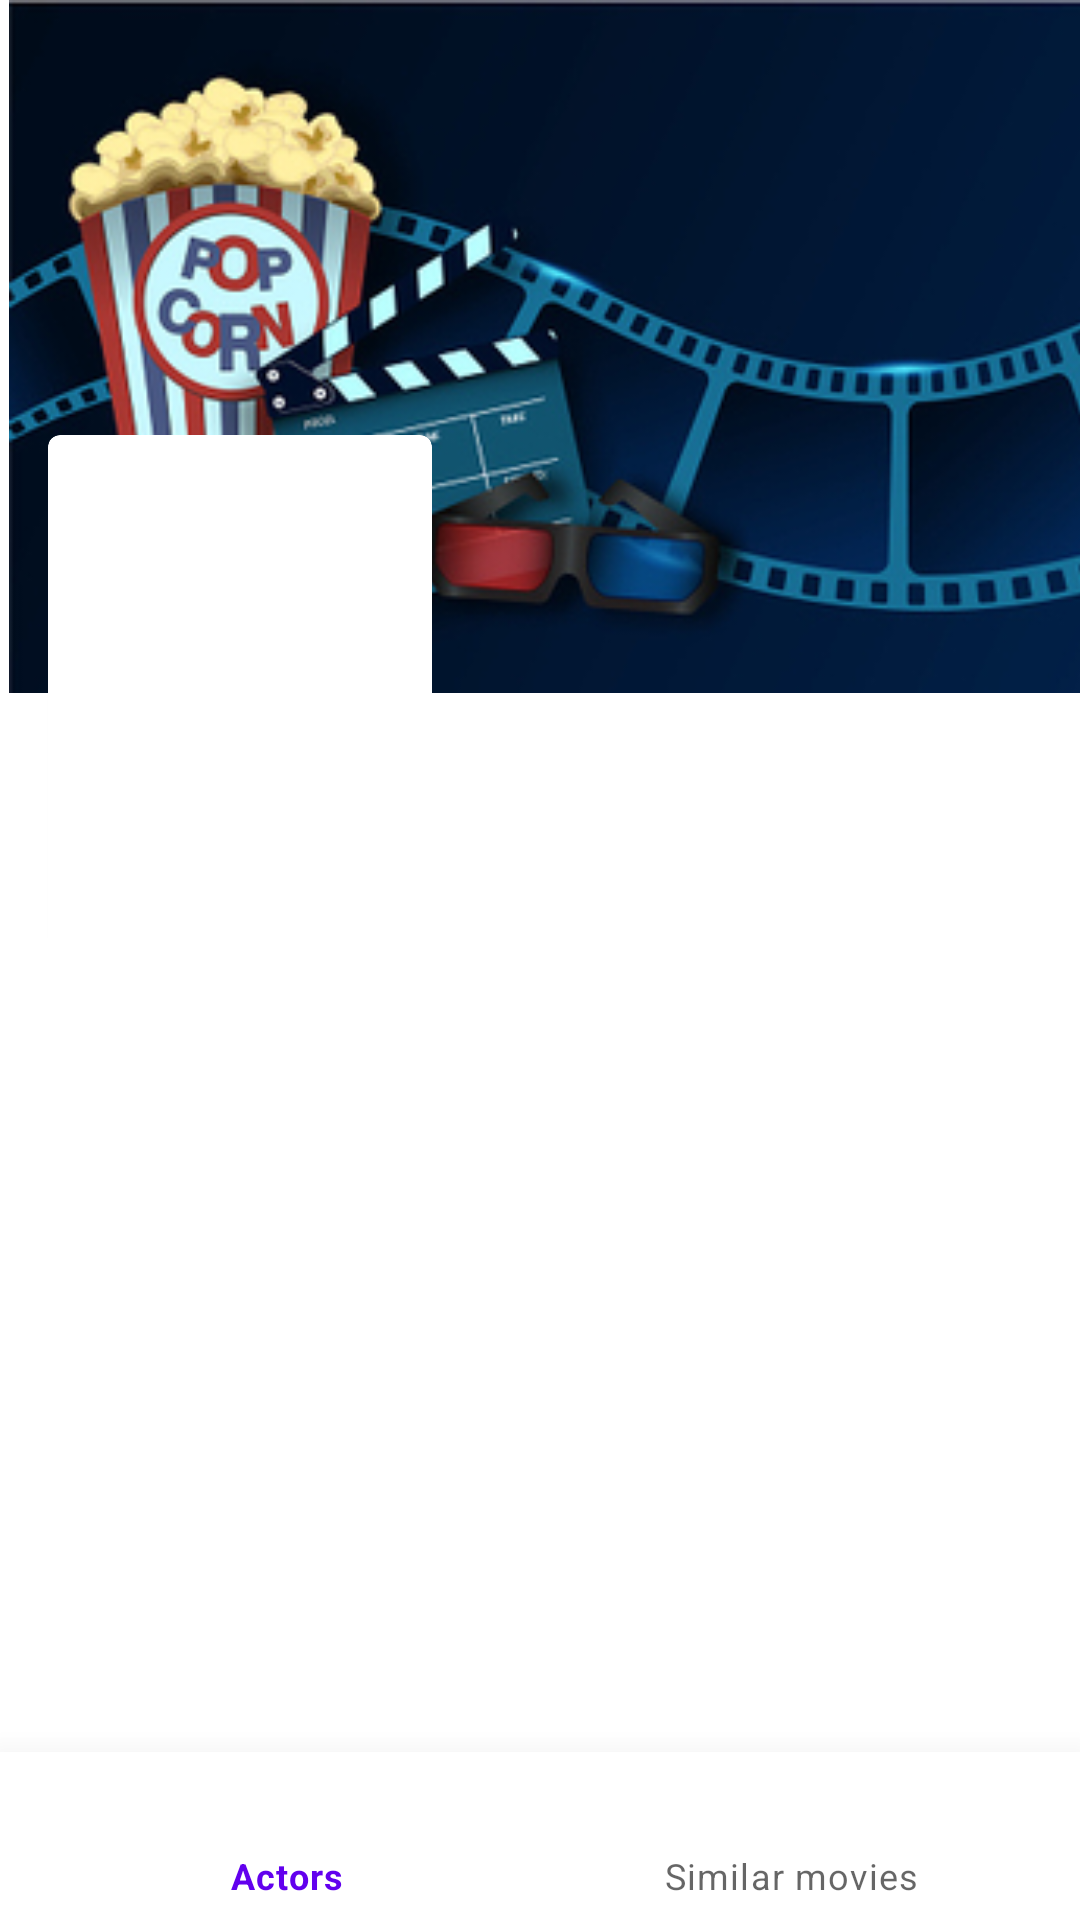

Layout XML and referenced resources for this Android screen:
<!-- AndroidManifest.xml: application theme Theme.MyApplication -->
<!-- res/layout/activity_movie_detail_result.xml -->
<?xml version="1.0" encoding="utf-8"?>
<androidx.constraintlayout.widget.ConstraintLayout xmlns:android="http://schemas.android.com/apk/res/android"
    xmlns:app="http://schemas.android.com/apk/res-auto"
    xmlns:tools="http://schemas.android.com/tools"
    android:layout_width="match_parent"
    android:layout_height="match_parent">

    <androidx.core.widget.NestedScrollView
        android:layout_width="match_parent"
        android:layout_height="match_parent"
        android:fillViewport="true">

        <androidx.constraintlayout.widget.ConstraintLayout
            android:layout_width="match_parent"
            android:layout_height="wrap_content">

            <ImageView
                android:id="@+id/movie_backdrop"
                android:layout_width="467dp"
                android:layout_height="231dp"
                app:layout_constraintBottom_toBottomOf="@+id/backdrop_guideline"
                app:layout_constraintEnd_toEndOf="parent"
                app:layout_constraintHorizontal_bias="0.0"
                app:layout_constraintStart_toStartOf="parent"
                app:layout_constraintTop_toTopOf="parent"
                app:layout_constraintVertical_bias="0.0"
                app:srcCompat="@drawable/backdrop" />

            <androidx.cardview.widget.CardView
                android:id="@+id/movie_poster_card"
                android:layout_width="128dp"
                android:layout_height="172dp"
                android:layout_marginStart="16dp"
                android:layout_marginEnd="8dp"
                app:cardCornerRadius="4dp"
                app:layout_constraintBottom_toBottomOf="@+id/backdrop_guideline"
                app:layout_constraintStart_toStartOf="parent"
                app:layout_constraintTop_toBottomOf="@+id/backdrop_guideline">

                <ImageView
                    android:id="@+id/movie_poster"
                    android:transitionName="poster"
                    android:layout_width="match_parent"
                    android:layout_height="match_parent" />

            </androidx.cardview.widget.CardView>

            <androidx.constraintlayout.widget.Guideline
                android:id="@+id/backdrop_guideline"
                android:layout_width="wrap_content"
                android:layout_height="wrap_content"
                android:orientation="horizontal"
                app:layout_constraintGuide_percent="0.36" />

            <TextView
                android:id="@+id/movie_title"
                android:transitionName="title"
                android:layout_width="0dp"
                android:layout_height="wrap_content"
                android:layout_marginStart="16dp"
                android:layout_marginTop="28dp"
                android:layout_marginEnd="16dp"
                android:textColor="@color/lilac"
                android:textSize="24dp"
                android:textStyle="bold"
                app:layout_constraintEnd_toEndOf="parent"
                app:layout_constraintHorizontal_bias="0.0"
                app:layout_constraintStart_toEndOf="@id/movie_poster_card"
                app:layout_constraintTop_toBottomOf="@+id/movie_backdrop" />

            <TextView
                android:id="@+id/movie_release_date"
                android:layout_width="266dp"
                android:layout_height="18dp"
                android:textColor="#757575"
                android:textSize="14sp"
                app:layout_constraintStart_toStartOf="@+id/movie_title"
                app:layout_constraintTop_toBottomOf="@+id/movie_title" />

            <TextView
                android:id="@+id/movie_genre"
                android:layout_width="wrap_content"
                android:layout_height="wrap_content"
                android:textColor="#757575"
                android:textSize="14sp"
                app:layout_constraintStart_toStartOf="@+id/movie_title"
                app:layout_constraintTop_toBottomOf="@+id/movie_release_date" />

            <TextView
                android:id="@+id/movie_website"
                android:layout_width="wrap_content"
                android:layout_height="wrap_content"
                android:layout_marginTop="24dp"
                android:textColor="@color/highlightColor"
                android:textSize="14sp"
                app:layout_constraintStart_toStartOf="@id/movie_poster_card"
                app:layout_constraintTop_toBottomOf="@id/movie_poster_card" />

            <androidx.constraintlayout.widget.Barrier
                android:id="@+id/movie_poster_title_barrier"
                android:layout_width="wrap_content"
                android:layout_height="wrap_content"
                app:barrierDirection="bottom"
                app:constraint_referenced_ids="movie_release_date,movie_poster_card,movie_genre,movie_website"
                tools:layout_editor_absoluteY="379dp" />

            <TextView
                android:id="@+id/movie_overview"
                android:layout_width="match_parent"
                android:layout_height="wrap_content"
                android:layout_marginStart="16dp"
                android:layout_marginTop="16dp"
                android:layout_marginEnd="16dp"
                app:layout_constraintEnd_toEndOf="parent"
                app:layout_constraintStart_toStartOf="parent"
                app:layout_constraintTop_toBottomOf="@+id/movie_poster_title_barrier"
                tools:textSize="16sp" />


            <FrameLayout
                android:id="@+id/frame_layout_actors"
                android:layout_width="wrap_content"
                android:layout_height="wrap_content"
                app:layout_constraintTop_toBottomOf="@+id/movie_overview" />
        </androidx.constraintlayout.widget.ConstraintLayout>
    </androidx.core.widget.NestedScrollView>

    <com.google.android.material.bottomnavigation.BottomNavigationView
        android:id="@+id/detailNavigation"
        android:layout_width="0dp"
        android:layout_height="wrap_content"
        app:layout_constraintBottom_toBottomOf="parent"
        app:layout_constraintEnd_toEndOf="parent"
        app:layout_constraintHorizontal_bias="0.0"
        app:layout_constraintStart_toStartOf="parent"
        app:layout_constraintTop_toTopOf="parent"
        app:layout_constraintVertical_bias="1.0"
        android:translationZ="10dp"
        app:menu="@menu/actors_and_similar_movies" />
</androidx.constraintlayout.widget.ConstraintLayout>
<!-- resources referenced by this layout -->
<resources>
  <color name="lilac">#F181ED</color>
  <!-- drawable backdrop: jpg bitmap (drawable-xhdpi, 49247 bytes) -->
  <style name="Theme.MyApplication" parent="Theme.MaterialComponents.DayNight.DarkActionBar">
          
          <item name="colorPrimary">@color/purple_500</item>
          <item name="colorPrimaryVariant">@color/purple_700</item>
          <item name="colorOnPrimary">@color/white</item>
          
          <item name="colorSecondary">@color/teal_200</item>
          <item name="colorSecondaryVariant">@color/teal_700</item>
          <item name="colorOnSecondary">@color/black</item>
          
          <item name="android:statusBarColor" tools:targetApi="l">?attr/colorPrimaryVariant</item>
          
      </style>
  <color name="purple_500">#FF6200EE</color>
  <color name="purple_700">#FF3700B3</color>
  <color name="white">#FFFFFFFF</color>
  <color name="teal_200">#FF03DAC5</color>
  <color name="teal_700">#FF018786</color>
  <color name="black">#FF000000</color>
</resources>
